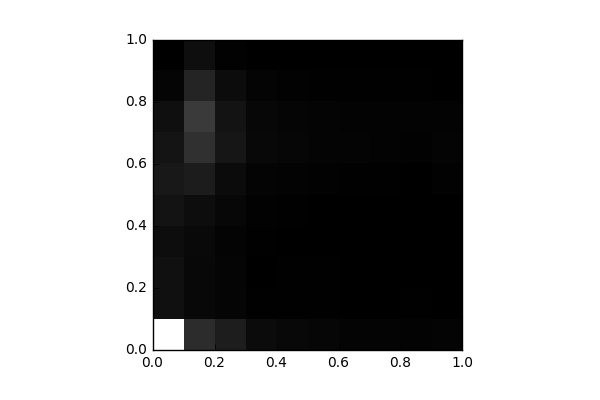

Source data for this figure (header and first rows):
, 0, 1, 2, 3, 4, 5, 6, 7, 8, 9
0, 12525, 818.0, 809.0, 654.0, 944.0, 1186, 1015, 768.0, 262.0, 51.0
1, 2235, 426.0, 403.0, 462.0, 685.0, 1407, 2417, 2888, 1791, 718.0
2, 1454, 264.0, 267.0, 244.0, 375.0, 570.0, 1088, 952.0, 637.0, 150.0
3, 568.0, 90.0, 39.0, 69.0, 107.0, 216.0, 407.0, 395.0, 215.0, 49.0
4, 436.0, 105.0, 61.0, 47.0, 80.0, 182.0, 315.0, 261.0, 120.0, 28.0
5, 312.0, 81.0, 64.0, 35.0, 33.0, 129.0, 235.0, 234.0, 104.0, 41.0
6, 227.0, 48.0, 43.0, 35.0, 22.0, 97.0, 205.0, 169.0, 81.0, 35.0
7, 241.0, 41.0, 37.0, 51.0, 39.0, 77.0, 163.0, 199.0, 99.0, 24.0
8, 192.0, 61.0, 42.0, 37.0, 50.0, 46.0, 146.0, 162.0, 72.0, 14.0
9, 230.0, 48.0, 48.0, 35.0, 48.0, 126.0, 247.0, 180.0, 52.0, 8.0
